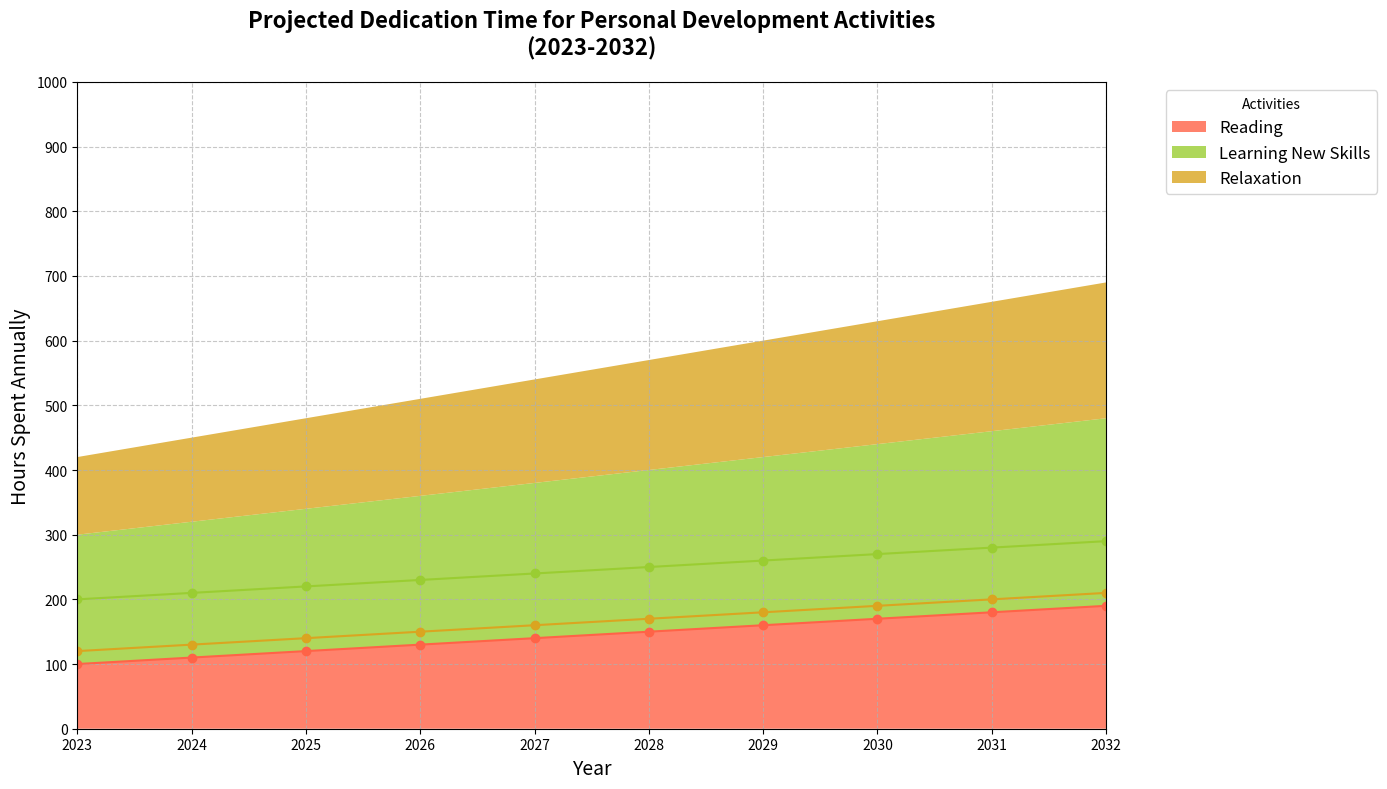

Source code (Python):
import matplotlib.pyplot as plt
import numpy as np

# Years from 2023 to 2032
years = np.arange(2023, 2033)

# Projected hours dedication for each activity (arbitrary units)
reading = np.array([100, 110, 120, 130, 140, 150, 160, 170, 180, 190])
learning_new_skills = np.array([200, 210, 220, 230, 240, 250, 260, 270, 280, 290])
relaxation = np.array([120, 130, 140, 150, 160, 170, 180, 190, 200, 210])

# Stack the data for area plotting
activities = np.array([reading, learning_new_skills, relaxation])

# Create the stacked area chart
fig, ax = plt.subplots(figsize=(14, 8))
ax.stackplot(years, activities, labels=['Reading', 'Learning New Skills', 'Relaxation'],
             colors=['#FF6347', '#9ACD32', '#DAA520'], alpha=0.8)

# Title and axis labels
ax.set_title('Projected Dedication Time for Personal Development Activities\n(2023-2032)', fontsize=16, fontweight='bold', pad=20)
ax.set_xlabel('Year', fontsize=14)
ax.set_ylabel('Hours Spent Annually', fontsize=14)

# Add legend
ax.legend(title='Activities', loc='upper left', fontsize=12, bbox_to_anchor=(1.05, 1))

# Configure x and y ticks
ax.set_xticks(np.arange(2023, 2033, 1))
ax.set_yticks(np.arange(0, 1001, 100))
ax.set_xlim(2023, 2032)
ax.set_ylim(0, 1000)

# Add gridlines for better readability
ax.grid(True, linestyle='--', alpha=0.7)

# Add individual activity trends line plot (overlapping)
ax.plot(years, reading, marker='o', linestyle='-', color='#FF6347', label='Reading')
ax.plot(years, learning_new_skills, marker='o', linestyle='-', color='#9ACD32', label='Learning New Skills')
ax.plot(years, relaxation, marker='o', linestyle='-', color='#DAA520', label='Relaxation')

# Enhance layout to avoid overlapping elements
plt.tight_layout()

# Show plot
plt.show()
